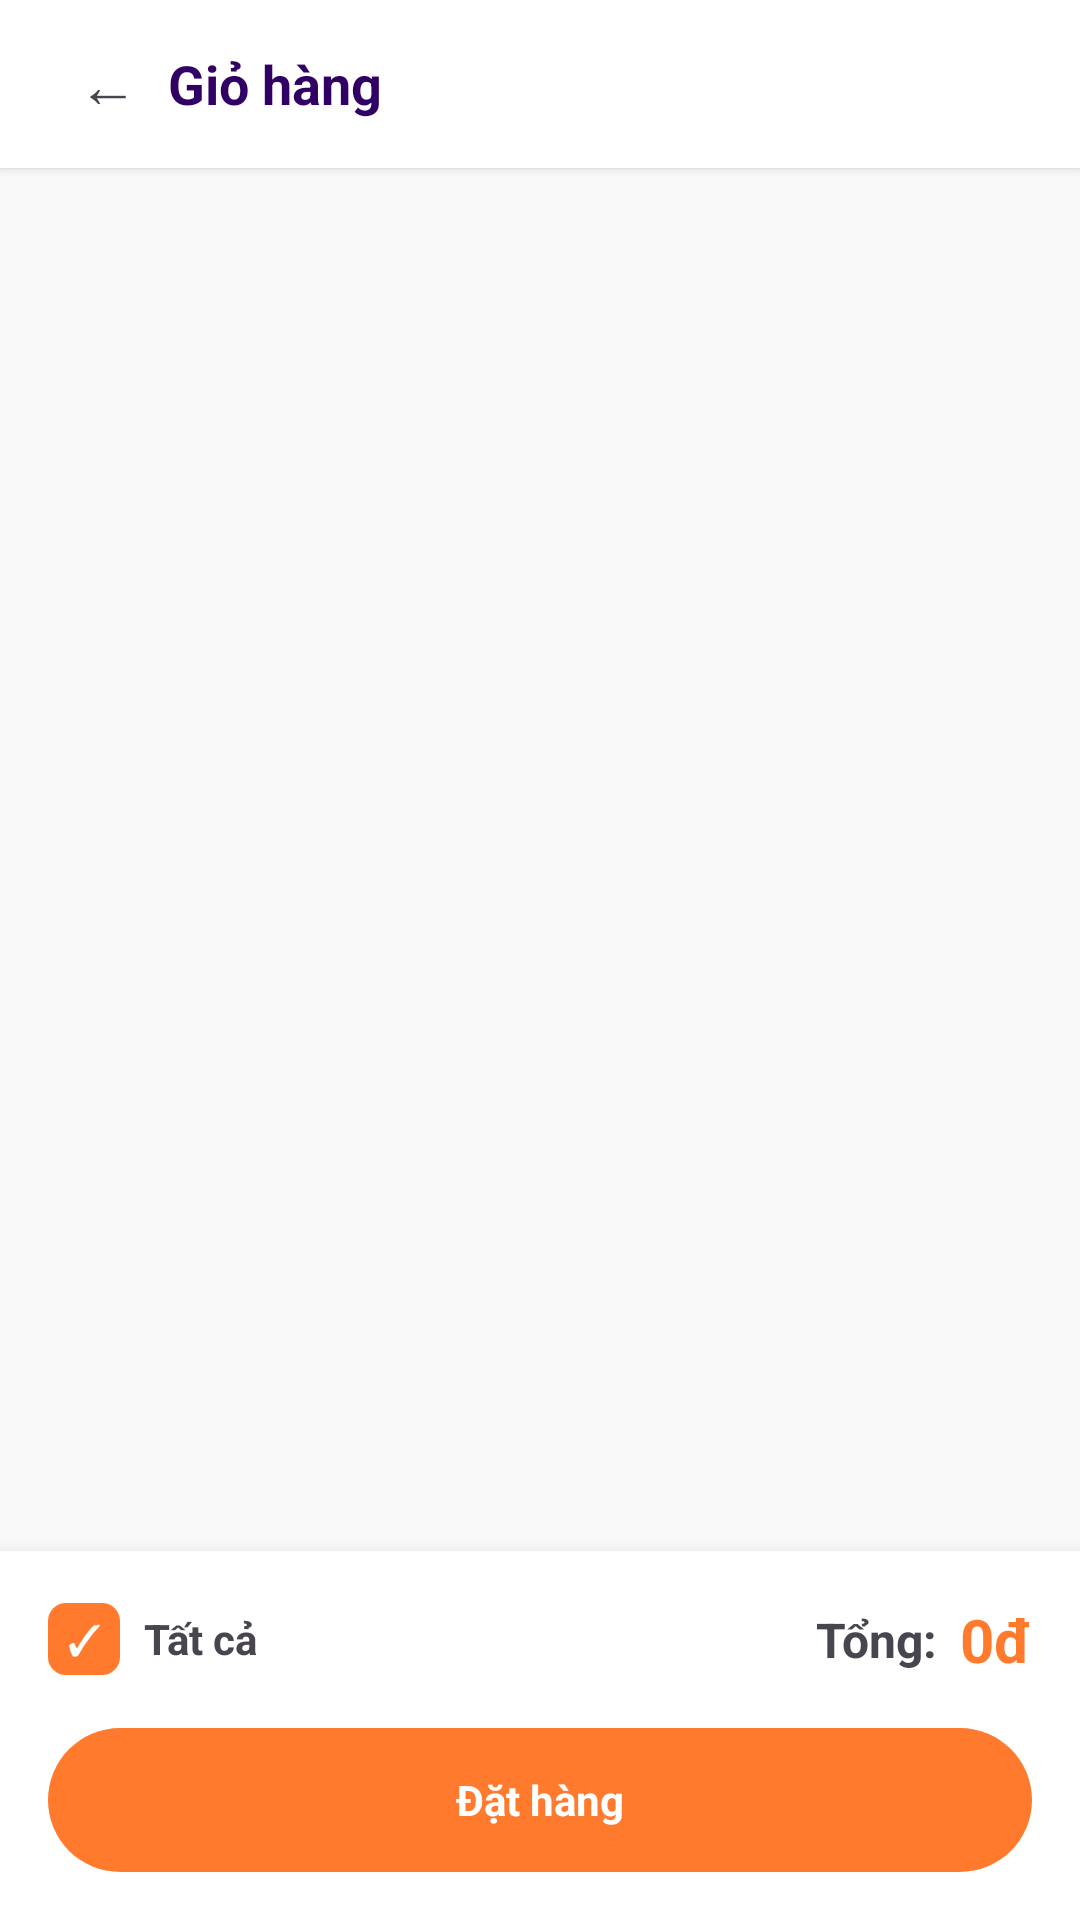

Reconstruct the res/layout file that produces this screen, plus the resources it refers to.
<!-- AndroidManifest.xml: application theme Theme.QuanLyCuaHangThoiTrang -->
<!-- res/layout/activity_cart.xml -->
<?xml version="1.0" encoding="utf-8"?>
<LinearLayout xmlns:android="http://schemas.android.com/apk/res/android"
    android:layout_width="match_parent"
    android:layout_height="match_parent"
    android:background="@color/background_light"
    android:orientation="vertical">

    <LinearLayout
        android:layout_width="match_parent"
        android:layout_height="56dp"
        android:background="@color/surface_white"
        android:elevation="2dp"
        android:gravity="center_vertical"
        android:paddingHorizontal="16dp">
        <TextView
            android:id="@+id/btnBack"
            android:layout_width="40dp"
            android:layout_height="40dp"
            android:gravity="center"
            android:text="←"
            android:textSize="20sp" />
        <TextView
            android:layout_width="wrap_content"
            android:layout_height="wrap_content"
            android:text="Giỏ hàng"
            android:textColor="@color/primary_purple"
            android:textSize="18sp"
            android:textStyle="bold" />
    </LinearLayout>

    <FrameLayout
        android:layout_width="match_parent"
        android:layout_height="0dp"
        android:layout_weight="1"
        android:padding="16dp">
        <androidx.recyclerview.widget.RecyclerView
            android:id="@+id/rvCartItems"
            android:layout_width="match_parent"
            android:layout_height="match_parent"
            android:clipToPadding="false" />

        <LinearLayout
            android:id="@+id/layoutEmptyCart"
            android:layout_width="match_parent"
            android:layout_height="wrap_content"
            android:orientation="vertical"
            android:gravity="center"
            android:layout_marginTop="60dp"
            android:visibility="gone">
            <TextView
                android:layout_width="wrap_content"
                android:layout_height="wrap_content"
                android:text="🛒"
                android:textSize="64sp" />
            <TextView
                android:layout_width="wrap_content"
                android:layout_height="wrap_content"
                android:text="Giỏ hàng đang trống"
                android:textStyle="bold"
                android:textSize="20sp"
                android:layout_marginTop="16dp" />
            <TextView
                android:layout_width="wrap_content"
                android:layout_height="wrap_content"
                android:text="Hãy thêm sản phẩm yêu thích vào giỏ hàng của bạn."
                android:textColor="@color/text_secondary"
                android:gravity="center"
                android:layout_marginTop="8dp" />
            <TextView
                android:id="@+id/btnContinueShopping"
                android:layout_width="wrap_content"
                android:layout_height="48dp"
                android:layout_marginTop="24dp"
                android:paddingHorizontal="32dp"
                android:background="@drawable/bg_button_orange"
                android:gravity="center"
                android:text="Tiếp tục mua sắm"
                android:textColor="@color/white"
                android:textStyle="bold" />
        </LinearLayout>
    </FrameLayout>

    <LinearLayout
        android:layout_width="match_parent"
        android:layout_height="wrap_content"
        android:background="@color/surface_white"
        android:elevation="8dp"
        android:orientation="vertical"
        android:padding="16dp">
        <LinearLayout
            android:layout_width="match_parent"
            android:layout_height="wrap_content"
            android:layout_marginBottom="16dp"
            android:gravity="center_vertical"
            android:orientation="horizontal">
            <LinearLayout
                android:id="@+id/btnSelectAll"
                android:layout_width="wrap_content"
                android:layout_height="wrap_content"
                android:orientation="horizontal"
                android:gravity="center_vertical"
                android:paddingEnd="16dp">
                
                <TextView
                    android:id="@+id/cbSelectAllIcon"
                    android:layout_width="24dp"
                    android:layout_height="24dp"
                    android:gravity="center"
                    android:text="✓"
                    android:textSize="14sp"
                    android:textColor="@android:color/white"
                    android:background="@drawable/bg_checkbox_checked" />
                    
                <TextView
                    android:layout_width="wrap_content"
                    android:layout_height="wrap_content"
                    android:layout_marginStart="8dp"
                    android:text="Tất cả"
                    android:textStyle="bold" />
            </LinearLayout>
            <TextView
                android:layout_width="0dp"
                android:layout_height="wrap_content"
                android:layout_weight="1"
                android:gravity="end"
                android:layout_marginEnd="8dp"
                android:text="Tổng:"
                android:textSize="16sp"
                android:textStyle="bold" />
            <TextView
                android:id="@+id/tvTotalPrice"
                android:layout_width="wrap_content"
                android:layout_height="wrap_content"
                android:text="0đ"
                android:textColor="@color/accent_orange"
                android:textSize="20sp"
                android:textStyle="bold" />
        </LinearLayout>
        <TextView
            android:id="@+id/btnCheckout"
            android:layout_width="match_parent"
            android:layout_height="48dp"
            android:background="@drawable/bg_button_orange"
            android:gravity="center"
            android:text="Đặt hàng"
            android:textColor="@color/white"
            android:textStyle="bold" />
    </LinearLayout>
</LinearLayout>
<!-- resources referenced by this layout -->
<resources>
  <color name="accent_orange">#FF7A2D</color>
  <color name="background_light">#F9F9F9</color>
  <color name="primary_purple">#310065</color>
  <color name="surface_white">#FFFFFF</color>
  <color name="text_secondary">#4A4451</color>
  <color name="white">#FFFFFFFF</color>
  <!-- drawable bg_button_orange (drawable) -->
  <?xml version="1.0" encoding="utf-8"?>
  <shape xmlns:android="http://schemas.android.com/apk/res/android"
      android:shape="rectangle">
      <solid android:color="@color/accent_orange" />
      <corners android:radius="24dp" />
  </shape>
  <!-- drawable bg_checkbox_checked (drawable) -->
  <?xml version="1.0" encoding="utf-8"?>
  <shape xmlns:android="http://schemas.android.com/apk/res/android" android:shape="rectangle">
      <corners android:radius="6dp" />
      <solid android:color="@color/accent_orange" />
  </shape>
  <style name="Theme.QuanLyCuaHangThoiTrang" parent="Base.Theme.QuanLyCuaHangThoiTrang" />
  <style name="Base.Theme.QuanLyCuaHangThoiTrang" parent="Theme.Material3.Light.NoActionBar">
          <item name="colorPrimary">@color/primary_purple</item>
          <item name="colorPrimaryContainer">@color/primary_container</item>
          <item name="colorOnPrimary">@color/white</item>
          <item name="colorSecondary">@color/secondary</item>
          <item name="colorSecondaryContainer">@color/secondary_container</item>
          <item name="colorTertiary">@color/accent_orange</item>
          <item name="colorTertiaryContainer">@color/accent_orange_light</item>
          <item name="colorError">@color/error_red</item>
          <item name="colorErrorContainer">@color/error_container</item>
          <item name="colorSurface">@color/surface_white</item>
          <item name="colorSurfaceVariant">@color/surface_container_highest</item>
          <item name="colorOnSurface">@color/text_primary</item>
          <item name="colorOnSurfaceVariant">@color/text_secondary</item>
          <item name="colorOutline">@color/outline</item>
          <item name="colorOutlineVariant">@color/border_gray</item>
          <item name="android:colorBackground">@color/background_light</item>
          <item name="android:statusBarColor">@color/primary_dark</item>
          <item name="android:navigationBarColor">@color/surface_white</item>
      </style>
  <color name="primary_container">#4A148C</color>
  <color name="secondary">#4C56AF</color>
  <color name="secondary_container">#97A1FF</color>
  <color name="accent_orange_light">#FFDBCB</color>
  <color name="error_red">#BA1A1A</color>
  <color name="error_container">#FFDAD6</color>
  <color name="surface_container_highest">#E2E2E2</color>
  <color name="text_primary">#1A1C1C</color>
  <color name="outline">#7C7482</color>
  <color name="border_gray">#CCC3D2</color>
  <color name="primary_dark">#14002F</color>
</resources>
